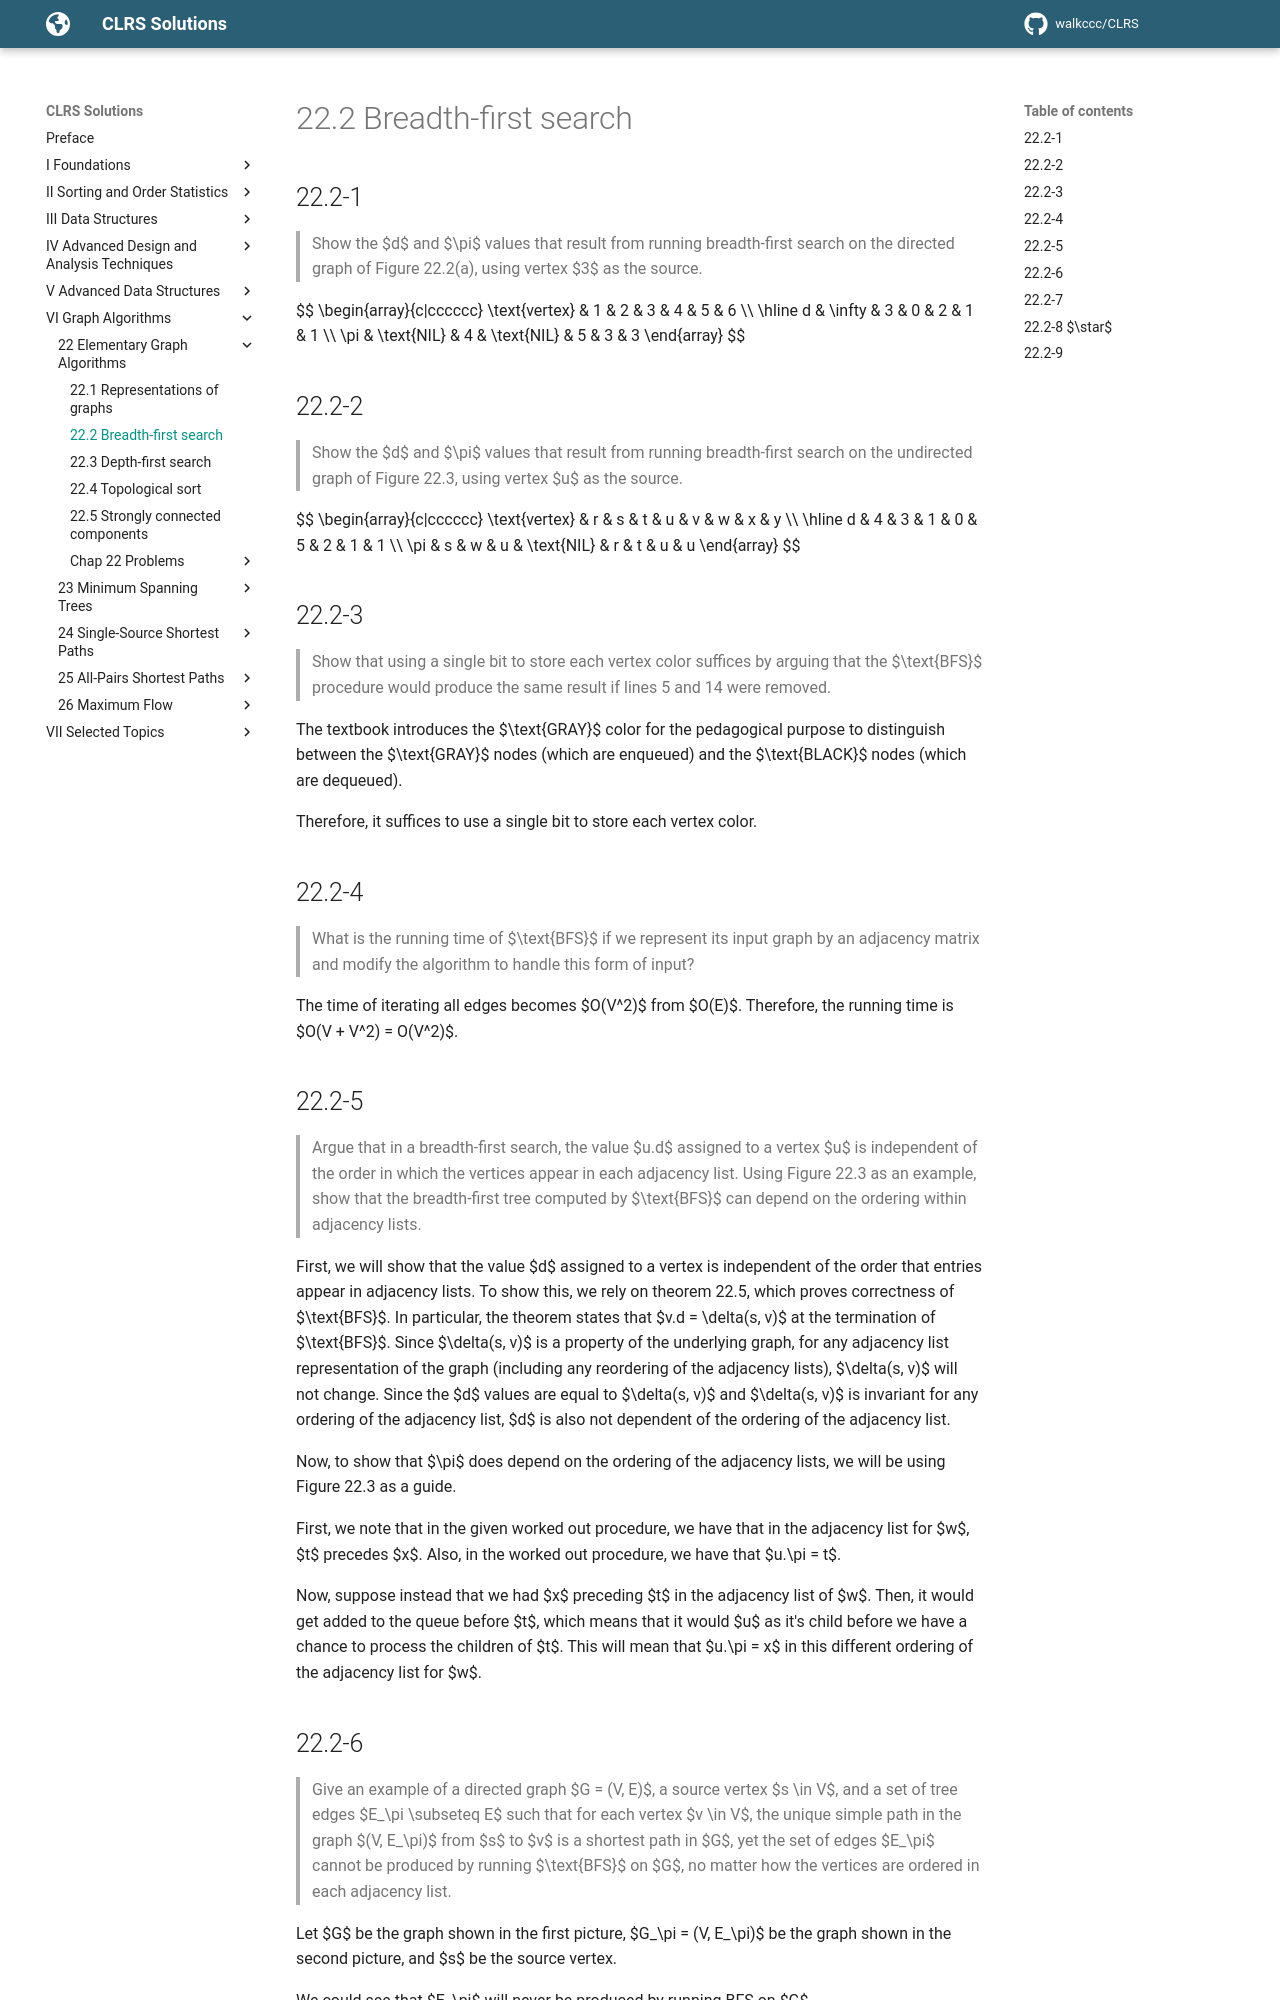

repository: walkccc/CLRS · page: Chap22/22.2/index.html · generator: mkdocs

## 22.2-1

> Show the $d$ and $\pi$ values that result from running breadth-first search on the directed graph of Figure 22.2(a), using vertex $3$ as the source.

$$
\begin{array}{c|cccccc}
\text{vertex} & 1 & 2 & 3 & 4 & 5 & 6 \\\\
\hline
d & \infty & 3 & 0 & 2 & 1 & 1 \\\\
\pi & \text{NIL} & 4 & \text{NIL} & 5 & 3 & 3
\end{array}
$$

## 22.2-2

> Show the $d$ and $\pi$ values that result from running breadth-first search on the undirected graph of Figure 22.3, using vertex $u$ as the source.

$$
\begin{array}{c|cccccc}
\text{vertex} & r & s & t & u & v & w & x & y \\\\
\hline
d & 4 & 3 & 1 & 0 & 5 & 2 & 1 & 1 \\\\
\pi & s & w & u & \text{NIL} & r & t & u & u
\end{array}
$$

## 22.2-3

> Show that using a single bit to store each vertex color suffices by arguing that the $\text{BFS}$ procedure would produce the same result if lines 5 and 14 were removed.

The textbook introduces the $\text{GRAY}$ color for the pedagogical purpose to distinguish between the $\text{GRAY}$ nodes (which are enqueued) and the $\text{BLACK}$ nodes (which are dequeued).

Therefore, it suffices to use a single bit to store each vertex color.

## 22.2-4

> What is the running time of $\text{BFS}$ if we represent its input graph by an adjacency matrix and modify the algorithm to handle this form of input?

The time of iterating all edges becomes $O(V^2)$ from $O(E)$. Therefore, the running time is $O(V + V^2) = O(V^2)$.

## 22.2-5

> Argue that in a breadth-first search, the value $u.d$ assigned to a vertex $u$ is independent of the order in which the vertices appear in each adjacency list. Using Figure 22.3 as an example, show that the breadth-first tree computed by $\text{BFS}$ can depend on the ordering within adjacency lists.

First, we will show that the value $d$ assigned to a vertex is independent of the order that entries appear in adjacency lists. To show this, we rely on theorem 22.5, which proves correctness of $\text{BFS}$. In particular, the theorem states that $v.d = \delta(s, v)$ at the termination of $\text{BFS}$. Since $\delta(s, v)$ is a property of the underlying graph, for any adjacency list representation of the graph (including any reordering of the adjacency lists), $\delta(s, v)$ will not change. Since the $d$ values are equal to $\delta(s, v)$ and $\delta(s, v)$ is invariant for any ordering of the adjacency list, $d$ is also not dependent of the ordering of the adjacency list.

Now, to show that $\pi$ does depend on the ordering of the adjacency lists, we will be using Figure 22.3 as a guide.

First, we note that in the given worked out procedure, we have that in the adjacency list for $w$, $t$ precedes $x$. Also, in the worked out procedure, we have that $u.\pi = t$.

Now, suppose instead that we had $x$ preceding $t$ in the adjacency list of $w$. Then, it would get added to the queue before $t$, which means that it would $u$ as it's child before we have a chance to process the children of $t$. This will mean that $u.\pi = x$ in this different ordering of the adjacency list for $w$.
